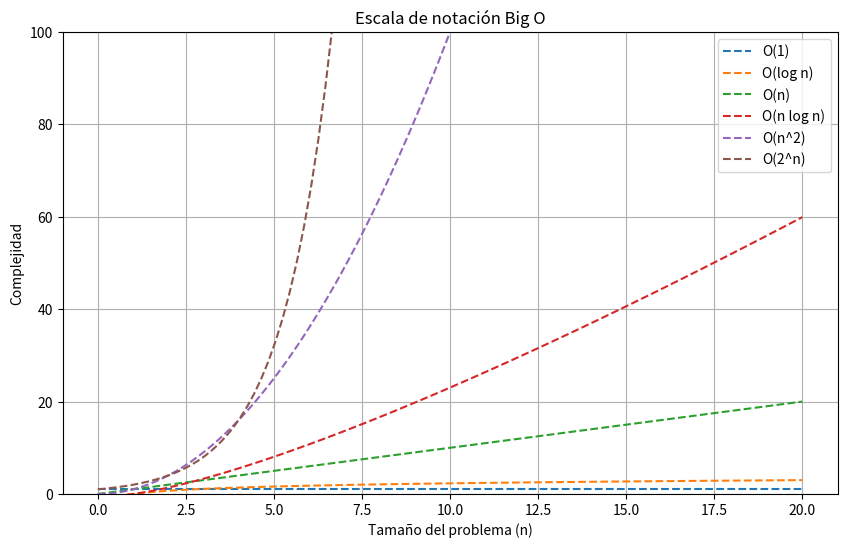

Write the Python code that produced this figure.
import matplotlib.pyplot as plt
import numpy as np

# valores entrada
n = np.linspace(0, 20, 100)  

# notacion big o
O_1 = np.ones_like(n)
O_log_n = np.log(n)
O_n = n
O_n_log_n = n * np.log(n)
O_n_squared = n**2
O_2_power_n = 2**n

# crear gráfica
plt.figure(figsize=(10, 6))

plt.plot(n, O_1, label='O(1)', linestyle='--')
plt.plot(n, O_log_n, label='O(log n)', linestyle='--')
plt.plot(n, O_n, label='O(n)', linestyle='--')
plt.plot(n, O_n_log_n, label='O(n log n)', linestyle='--')
plt.plot(n, O_n_squared, label='O(n^2)', linestyle='--')
plt.plot(n, O_2_power_n, label='O(2^n)', linestyle='--')

# etiquetas
plt.xlabel('Tamaño del problema (n)')
plt.ylabel('Complejidad')
plt.title('Escala de notación Big O')
plt.legend()

# mostrar gráfica
plt.grid(True)
plt.ylim(0,100)
plt.show()
